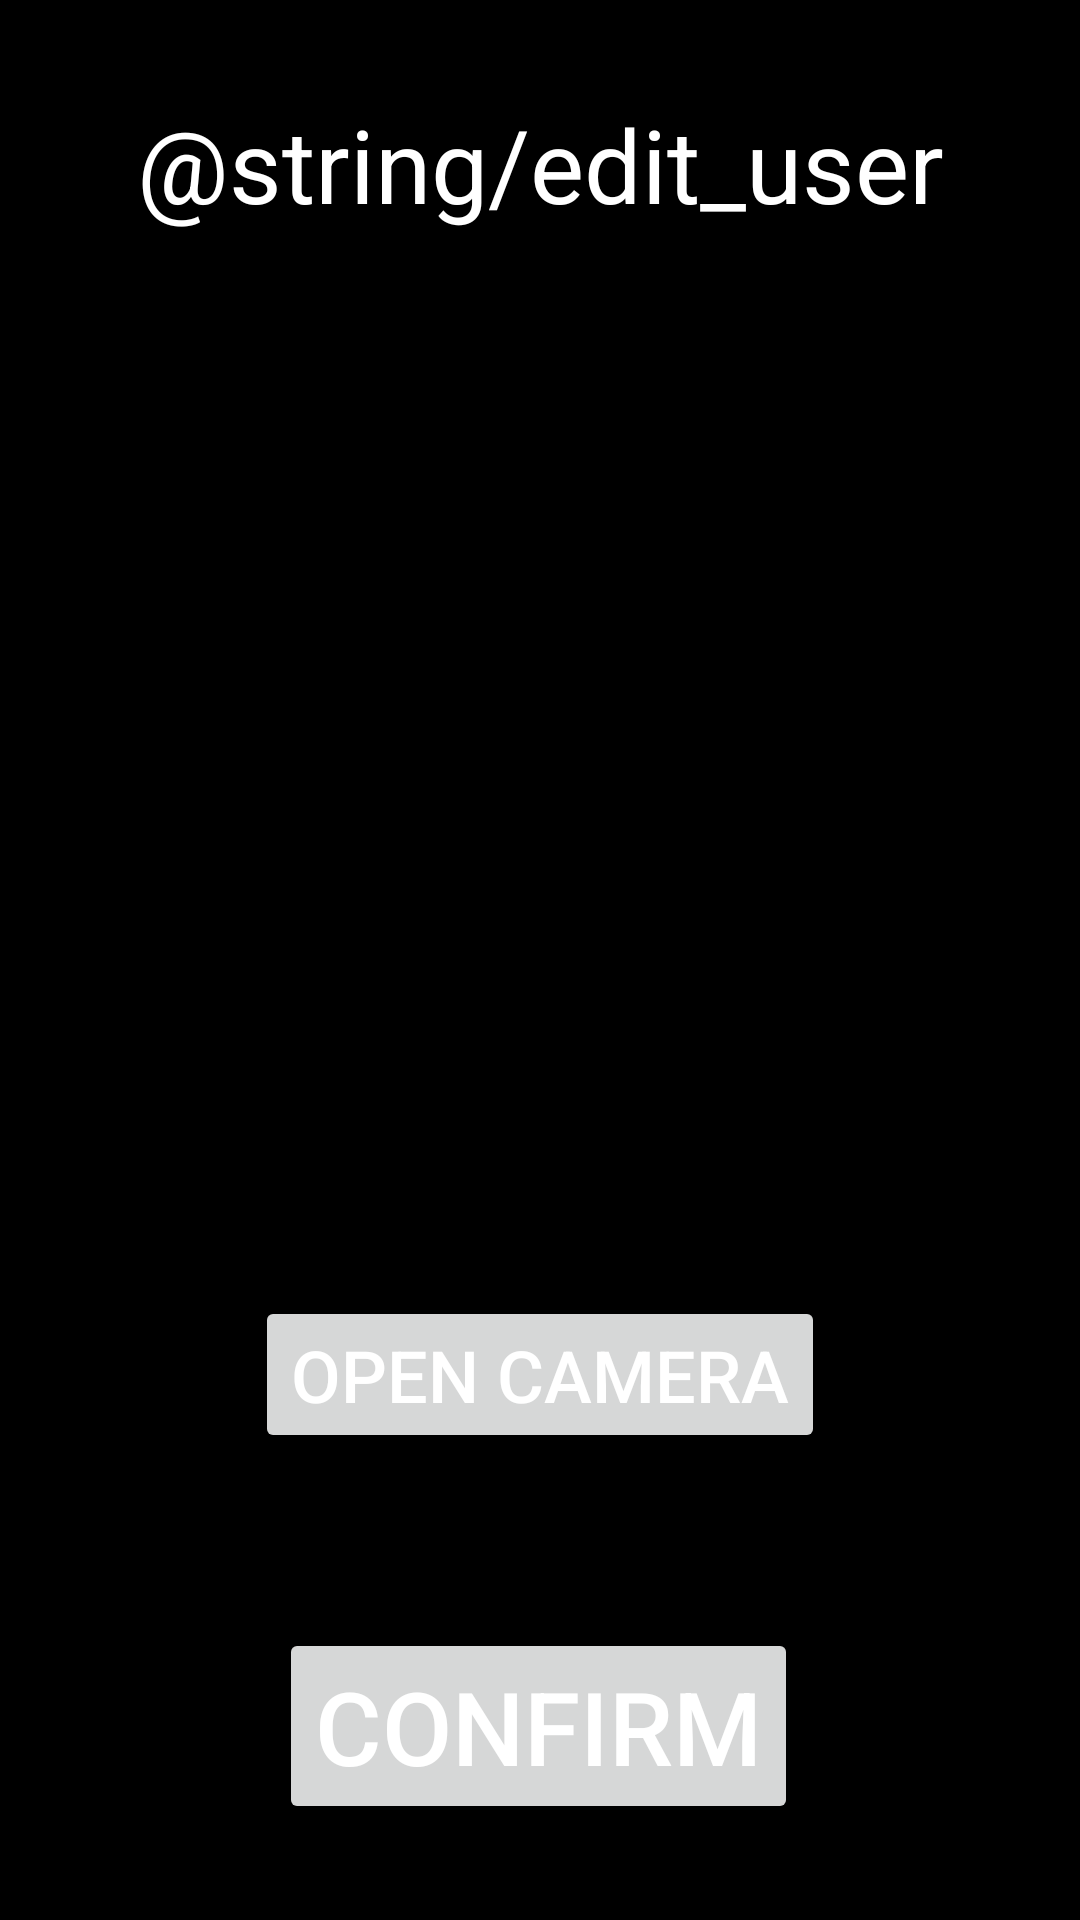

Produce the Android XML layout that renders to this screen, including the resource entries it uses.
<!-- AndroidManifest.xml: application theme Theme.Quiz -->
<!-- res/layout/activity_edit_user.xml -->
<?xml version="1.0" encoding="utf-8"?>
<androidx.constraintlayout.widget.ConstraintLayout xmlns:android="http://schemas.android.com/apk/res/android"
    xmlns:app="http://schemas.android.com/apk/res-auto"
    xmlns:tools="http://schemas.android.com/tools"
    android:layout_width="match_parent"
    android:layout_height="match_parent">

    <TextView
        android:id="@+id/textView3"
        android:layout_width="wrap_content"
        android:layout_height="wrap_content"
        android:layout_marginTop="32dp"
        android:text="@string/edit_user"
        android:textColor="@color/white"
        android:textSize="34sp"
        app:layout_constraintEnd_toEndOf="parent"
        app:layout_constraintStart_toStartOf="parent"
        app:layout_constraintTop_toTopOf="parent" />

    <LinearLayout
        android:layout_width="0dp"
        android:layout_height="wrap_content"
        android:gravity="center"
        android:orientation="vertical"
        app:layout_constraintBottom_toTopOf="@+id/edit_user_confirm"
        app:layout_constraintEnd_toEndOf="parent"
        app:layout_constraintStart_toStartOf="parent"
        app:layout_constraintTop_toTopOf="parent"
        app:layout_constraintVertical_bias="0.7">

        <Spinner
            android:id="@+id/edit_user_combo_box"
            android:layout_width="match_parent"
            android:layout_height="wrap_content"
            android:layout_weight="1" />

        <ImageView
            android:id="@+id/edit_user_image"
            android:layout_width="200dp"
            android:layout_height="200dp"
            android:layout_marginTop="64dp"
            app:srcCompat="@drawable/ic_launcher_foreground" />

        <Button
            android:id="@+id/button"
            android:layout_width="wrap_content"
            android:layout_height="wrap_content"
            android:layout_marginTop="8dp"
            android:onClick="takeImage"
            android:text="@string/create_user_camera"
            android:textColor="@color/white"
            android:textSize="24sp" />

    </LinearLayout>

    <Button
        android:id="@+id/edit_user_confirm"
        android:layout_width="wrap_content"
        android:layout_height="wrap_content"
        android:layout_marginBottom="32dp"
        android:onClick="confirm"
        android:text="@string/confirm"
        android:textColor="@color/white"
        android:textSize="34sp"
        app:layout_constraintBottom_toBottomOf="parent"
        app:layout_constraintEnd_toEndOf="parent"
        app:layout_constraintHorizontal_bias="0.497"
        app:layout_constraintStart_toStartOf="parent" />
</androidx.constraintlayout.widget.ConstraintLayout>
<!-- resources referenced by this layout -->
<resources>
  <color name="white">#FFFFFFFF</color>
  <!-- drawable ic_launcher_foreground: png bitmap (mipmap-hdpi, 2906 bytes) -->
  <string name="confirm">Confirm</string>
  <string name="create_user_camera">Open camera</string>
  <string name="edit_user">Editar usuario</string>
  <style name="Theme.Quiz" parent="Theme.MaterialComponents.DayNight.DarkActionBar">
          <item name="windowNoTitle">true</item>
          <item name="android:windowBackground">@color/black</item>
  
          
          <item name="colorControlHighlight">@color/purple_200</item>
          <item name="cardBackgroundColor">@color/purple_500</item>
          
          <item name="colorPrimary">@color/purple_500</item>
          <item name="colorPrimaryVariant">@color/purple_700</item>
          <item name="colorOnPrimary">@color/white</item>
          
          <item name="colorSecondary">@color/teal_200</item>
          <item name="colorSecondaryVariant">@color/teal_700</item>
          <item name="colorOnSecondary">@color/black</item>
          
          <item name="android:statusBarColor" tools:targetApi="l">@color/black</item>
      </style>
  <color name="black">#FF000000</color>
  <color name="purple_200">#FC8686</color>
  <color name="purple_500">#EE0000</color>
  <color name="purple_700">#B30000</color>
  <color name="teal_200">#FF03DAC5</color>
  <color name="teal_700">#FF018786</color>
</resources>
